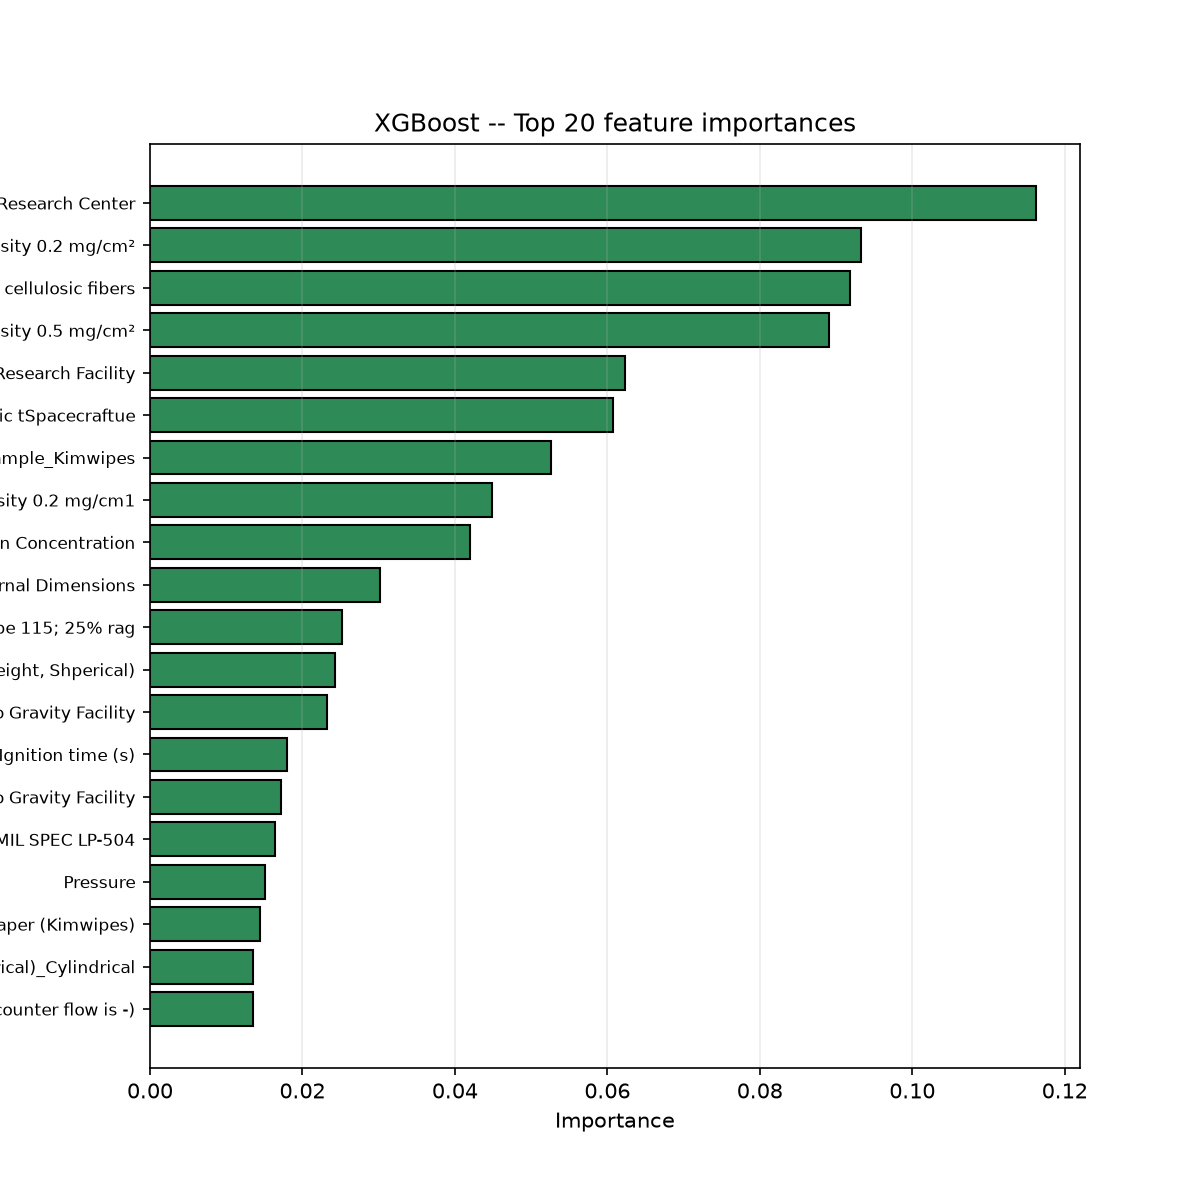

Source data for this figure (header and first rows):
feature, importance
Rig Name_NASA Glenn Research Center, 0.1162
Material of sample_TENGU paper; area den…, 0.09332
Material of sample_Silkspan type 00; Man…, 0.09178
Material of sample_TENGU paper; area den…, 0.0891
Rig Name_NASA Glenn Research Center’s Ze…, 0.0623
Material of sample_Cellulosic tSpacecraf…, 0.06072
Material of sample_Kimwipes, 0.05258
Material of sample_TENGU paper; area den…, 0.04487
Oxygen Concentration, 0.04196
Internal Dimensions, 0.03014
Material of sample_White bond paper type…, 0.02525
Dimensions of sample (Wire is in diamete…, 0.02421
Rig Name_NASA Glenn Zero Gravity Facilit…, 0.02327
Ignition time (s), 0.01795
Rig Name_NASA Zero Gravity Facility, 0.01721
Material of sample_Cellulose acetate she…, 0.01645
Pressure, 0.01514
Material of sample_Cellulosic paper (Kim…, 0.01447
Geometry of Sample (flat, wire, or Cylin…, 0.01356
Flow Velocity (Co flow is + and counter …, 0.01349
Rig Name_NCCRD IIT Madras combustion duc…, 0.01104
Expireimental facility (Parabolic Aircra…, 0.01101
Material of sample_Cellulose acetate she…, 0.01092
Geometry of Sample (flat, wire, or Cylin…, 0.00927
Geometry of Sample (flat, wire, or Cylin…, 0.009101
Internal geometry (Cylindrical , rectang…, 0.00817
Expireimental facility (Parabolic Aircra…, 0.008073
Gravity (g/gearth), 0.007343
Internal geometry (Cylindrical , rectang…, 0.007263
Ignition method (Wire, open flame, or Ra…, 0.006356
Material of sample_Cellulose acetate pla…, 0.005123
Rig Name_MGLAB, 0.005042
Material of sample_Cu core; LDPE outer, 0.004578
Internal geometry (Cylindrical , rectang…, 0.004394
Expireimental facility (Parabolic Aircra…, 0.004285
Material of sample_PMMA, 0.003544
Ignition power (W), 0.002803
Material of sample_High-density polyethy…, 0.002449
Rig Name_NASA LeRC, 0.002438
Rig Name_GIFFTS, 0.0024
Material of sample_Neoprene, 0.002038
Geometry of Sample (flat, wire, or Cylin…, 0.00198
Rig Name_BASS, 0.001301
Rig Name_JAMIC dropshaft, 0.001204
Rig Name_SJ-10 satellite, 0.001163
Material of sample_NiCr core; LDPE outer, 0.0009001
Material of sample_Silicone, 0.0007843
Material of sample_NiCr core; ETFE outer, 0.0007106
Material of sample_Dacron-wrapped polyur…, 0.0002012
Material of sample_Polyurethane, 0.0001657
Material of sample_HDPE, 0.0
Material of sample_Cu core; black LDPE o…, 0.0
Material of sample_Extruded PMMA, 0.0
Material of sample_LDPE, 0.0
Material of sample_Cellulosic strand, 0.0
Material of sample_Cu core; ETFE outer, 0.0
Material of sample_Cast PMMA, 0.0
Material of sample_Bleached cheesecloth;…, 0.0
Material of sample_Bleached cheesecloth;…, 0.0
Material of sample_Bleached cheesecloth;…, 0.0
... 37 more rows
